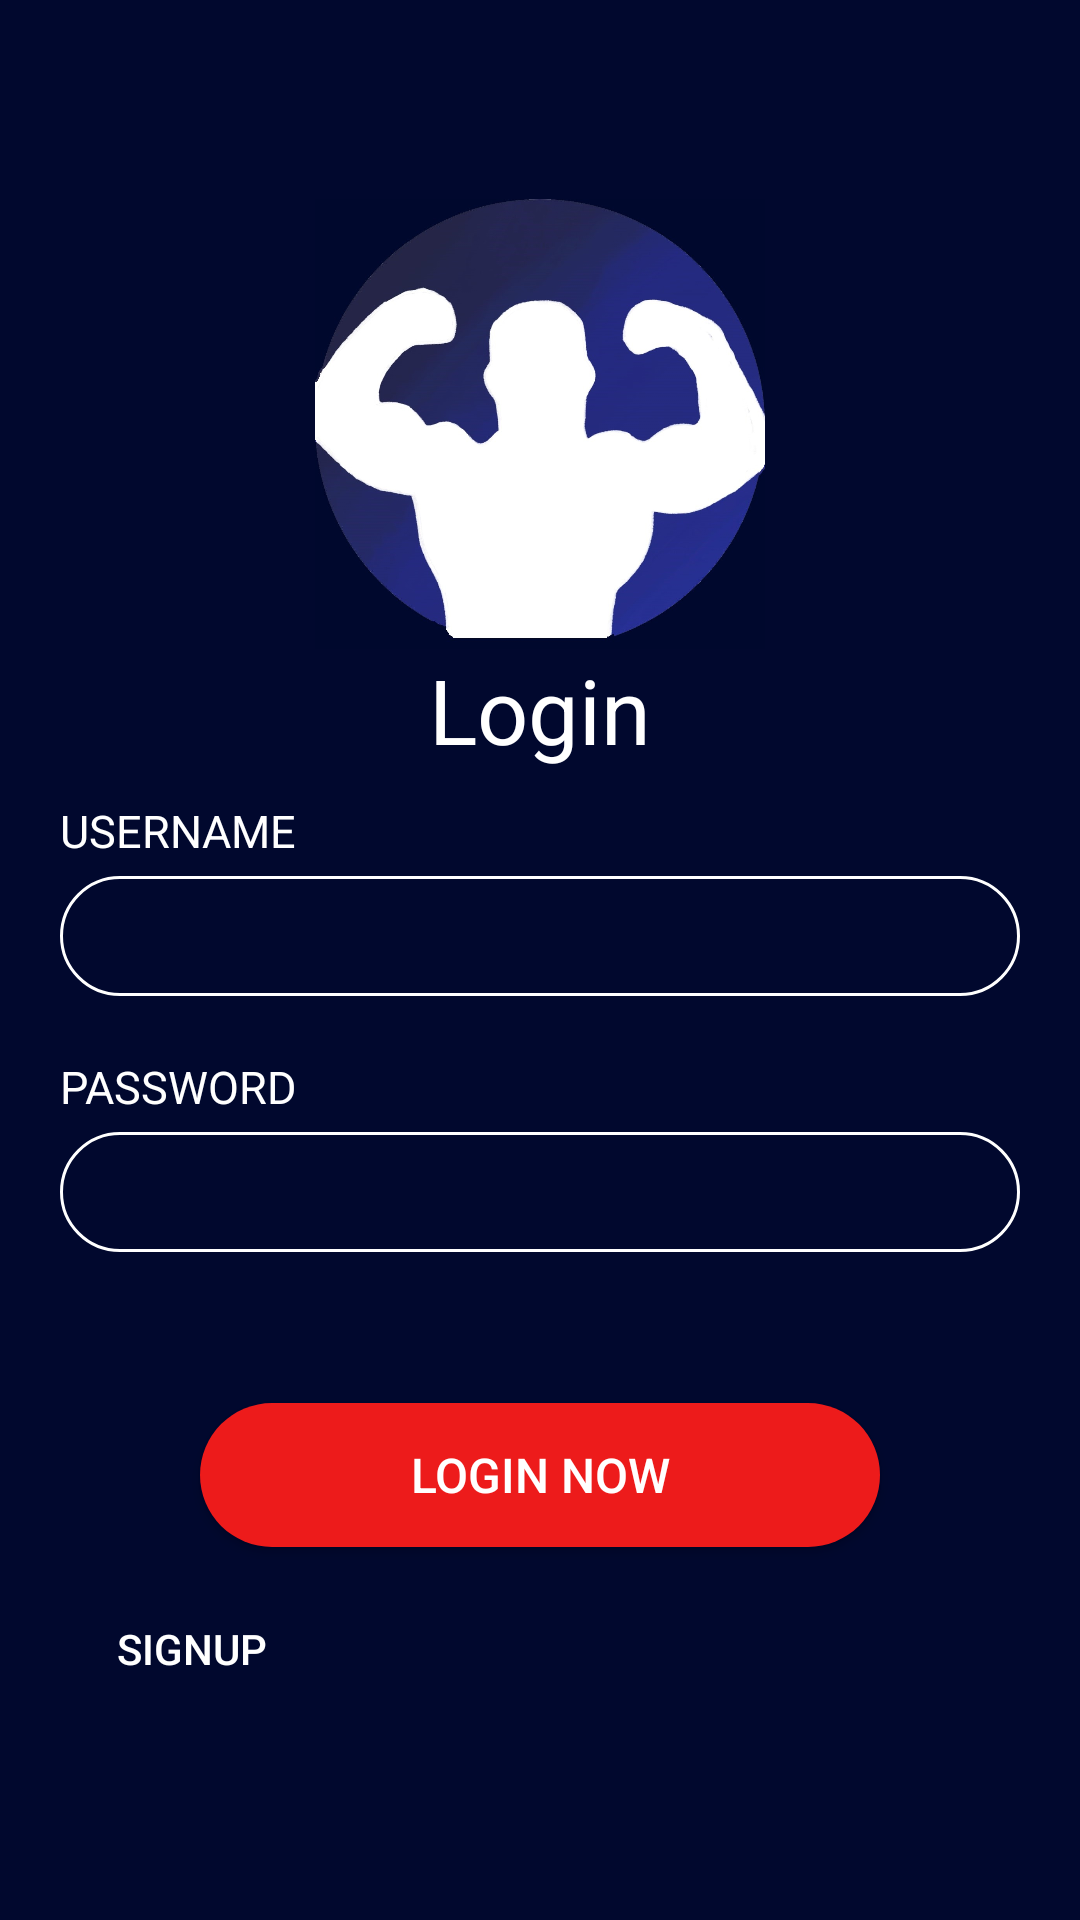

This screen was rendered from an Android layout file. Write that file and the resources it references.
<!-- AndroidManifest.xml: application theme AppTheme -->
<!-- res/layout/activity_signin.xml -->
<?xml version="1.0" encoding="utf-8"?>
<ScrollView xmlns:android="http://schemas.android.com/apk/res/android"
    android:layout_width="fill_parent"
    android:layout_height="match_parent"
    xmlns:app="http://schemas.android.com/apk/res-auto"
    android:background="@color/gradStart">

    <RelativeLayout
        android:layout_gravity="center"
        android:layout_width="match_parent"
        android:layout_height="match_parent">

        <RelativeLayout
            android:layout_width="wrap_content"
            android:layout_height="wrap_content"
            android:layout_centerInParent="true"
            android:layout_marginRight="20dp"
            android:layout_marginLeft="20dp">

            <ImageView
                android:id="@+id/logoSignIn"
                android:layout_width="150dp"
                android:layout_height="150dp"
                android:scaleType="fitCenter"
                android:adjustViewBounds="true"
                android:layout_centerHorizontal="true"
                app:srcCompat="@drawable/musclemelogo"/>

            <RelativeLayout
                android:id="@+id/relativeLayout1"
                android:layout_width="wrap_content"
                android:layout_height="wrap_content"
                android:layout_below= "@+id/logoSignIn">

                <TextView
                    android:id="@+id/login_text"
                    android:layout_width="wrap_content"
                    android:layout_height="wrap_content"
                    android:layout_centerHorizontal="true"
                    android:layout_marginBottom="10dp"
                    android:text="Login"
                    android:textColor="#FFFFFF"
                    android:textSize="30sp" />


                <LinearLayout
                    android:id="@+id/parentLinearLayout"
                    android:orientation="vertical"
                    android:layout_below="@+id/login_text"
                    android:layout_width="match_parent"
                    android:layout_height="wrap_content">

                    <LinearLayout
                        android:orientation="vertical"
                        android:layout_width="match_parent"
                        android:layout_height="wrap_content">

                        <TextView
                            android:id="@+id/username_text"
                            android:layout_width="wrap_content"
                            android:layout_height="wrap_content"
                            android:textAllCaps="true"
                            android:text="Username"
                            android:textSize="15sp"
                            android:textColor="#FFFFFF" />

                        <EditText
                            android:autoSizeTextType="uniform"
                            android:id="@+id/username_editText"
                            android:layout_width="match_parent"
                            android:layout_height="40dp"
                            android:textColor="#FFFFFF"
                            android:textSize="15sp"
                            android:paddingLeft="15dp"
                            android:paddingRight="15dp"
                            android:layout_marginTop="5dp"
                            android:background="@drawable/login_bg"/>
                    </LinearLayout>

                    <LinearLayout
                        android:layout_marginTop="20dp"
                        android:orientation="vertical"
                        android:layout_width="match_parent"
                        android:layout_height="wrap_content">

                        <TextView
                            android:id="@+id/password_text"
                            android:layout_width="wrap_content"
                            android:layout_height="wrap_content"
                            android:textAllCaps="true"
                            android:text="Password"
                            android:textSize="15sp"
                            android:textColor="#FFFFFF" />

                        <EditText
                            android:autoSizeTextType="uniform"
                            android:id="@+id/password_editText"
                            android:layout_width="match_parent"
                            android:layout_height="40dp"
                            android:textColor="#FFFFFF"
                            android:textSize="15sp"
                            android:paddingLeft="15dp"
                            android:paddingRight="15dp"
                            android:layout_marginTop="5dp"
                            android:background="@drawable/login_bg"
                            android:inputType="textPassword"/>
                    </LinearLayout>

                </LinearLayout>


                <TextView
                    android:id="@+id/errorField"
                    android:layout_below="@id/parentLinearLayout"
                    android:layout_width="wrap_content"
                    android:layout_height="wrap_content"
                    android:layout_centerHorizontal="true"
                    android:layout_marginTop="15dp"
                    android:textColor="#CC0808"
                    android:textSize="15sp"
                    android:visibility="invisible"
                    android:text=""
                    />

                <Button
                    android:layout_marginBottom="10dp"
                    android:id="@+id/login_button"
                    android:layout_below="@id/errorField"
                    android:layout_width="wrap_content"
                    android:layout_height="wrap_content"
                    android:layout_marginTop="15dp"
                    android:background="@drawable/redbutton"
                    android:textColor="#FFFFFF"
                    android:paddingRight="70dp"
                    android:paddingLeft="70dp"
                    android:paddingBottom="10dp"
                    android:paddingTop="10dp"
                    android:layout_centerHorizontal="true"
                    android:textSize="16sp"
                    android:text="LOGIN NOW" />
                <Button
                    android:id="@+id/signup_button"
                    android:layout_below="@id/login_button"
                    android:layout_width="wrap_content"
                    android:layout_height="wrap_content"
                    android:background="#00000000"
                    android:paddingTop="10dp"
                    android:paddingBottom="10dp"
                    android:text="Signup"
                    android:textAllCaps="true"
                    android:textColor="#FFFFFF" />

            </RelativeLayout>

        </RelativeLayout>

    </RelativeLayout>

</ScrollView>
<!-- resources referenced by this layout -->
<resources>
  <color name="gradStart">#01082E</color>
  <!-- drawable login_bg (drawable) -->
  <shape xmlns:android="http://schemas.android.com/apk/res/android"
      android:shape="rectangle">
  
      <corners
          android:topRightRadius="20dp"
          android:topLeftRadius="20dp"
          android:bottomLeftRadius="20dp"
          android:bottomRightRadius="20dp"/>
  
      <stroke
          android:color="#FFFFFF"
          android:width="1dp"/>
  
  </shape>
  <!-- drawable musclemelogo: jpg bitmap (drawable, 63077 bytes) -->
  <!-- drawable redbutton (drawable) -->
  <shape xmlns:android="http://schemas.android.com/apk/res/android"
      android:shape="rectangle"
      android:padding="5dp">
      <solid android:color="#ED1B1B"/> 
      <corners
          android:bottomRightRadius="50dp"
          android:bottomLeftRadius="50dp"
          android:topLeftRadius="50dp"
          android:topRightRadius="50dp"/>
  </shape>
  <style name="AppTheme" parent="Theme.AppCompat.Light.NoActionBar">
          
          <item name="colorPrimary">@color/colorPrimary</item>
          <item name="colorPrimaryDark">@color/colorPrimaryDark</item>
          <item name="colorAccent">@color/colorAccent</item>
  
      </style>
  <color name="colorPrimary">#6200EE</color>
  <color name="colorPrimaryDark">#3700B3</color>
  <color name="colorAccent">#3F51B5</color>
</resources>
